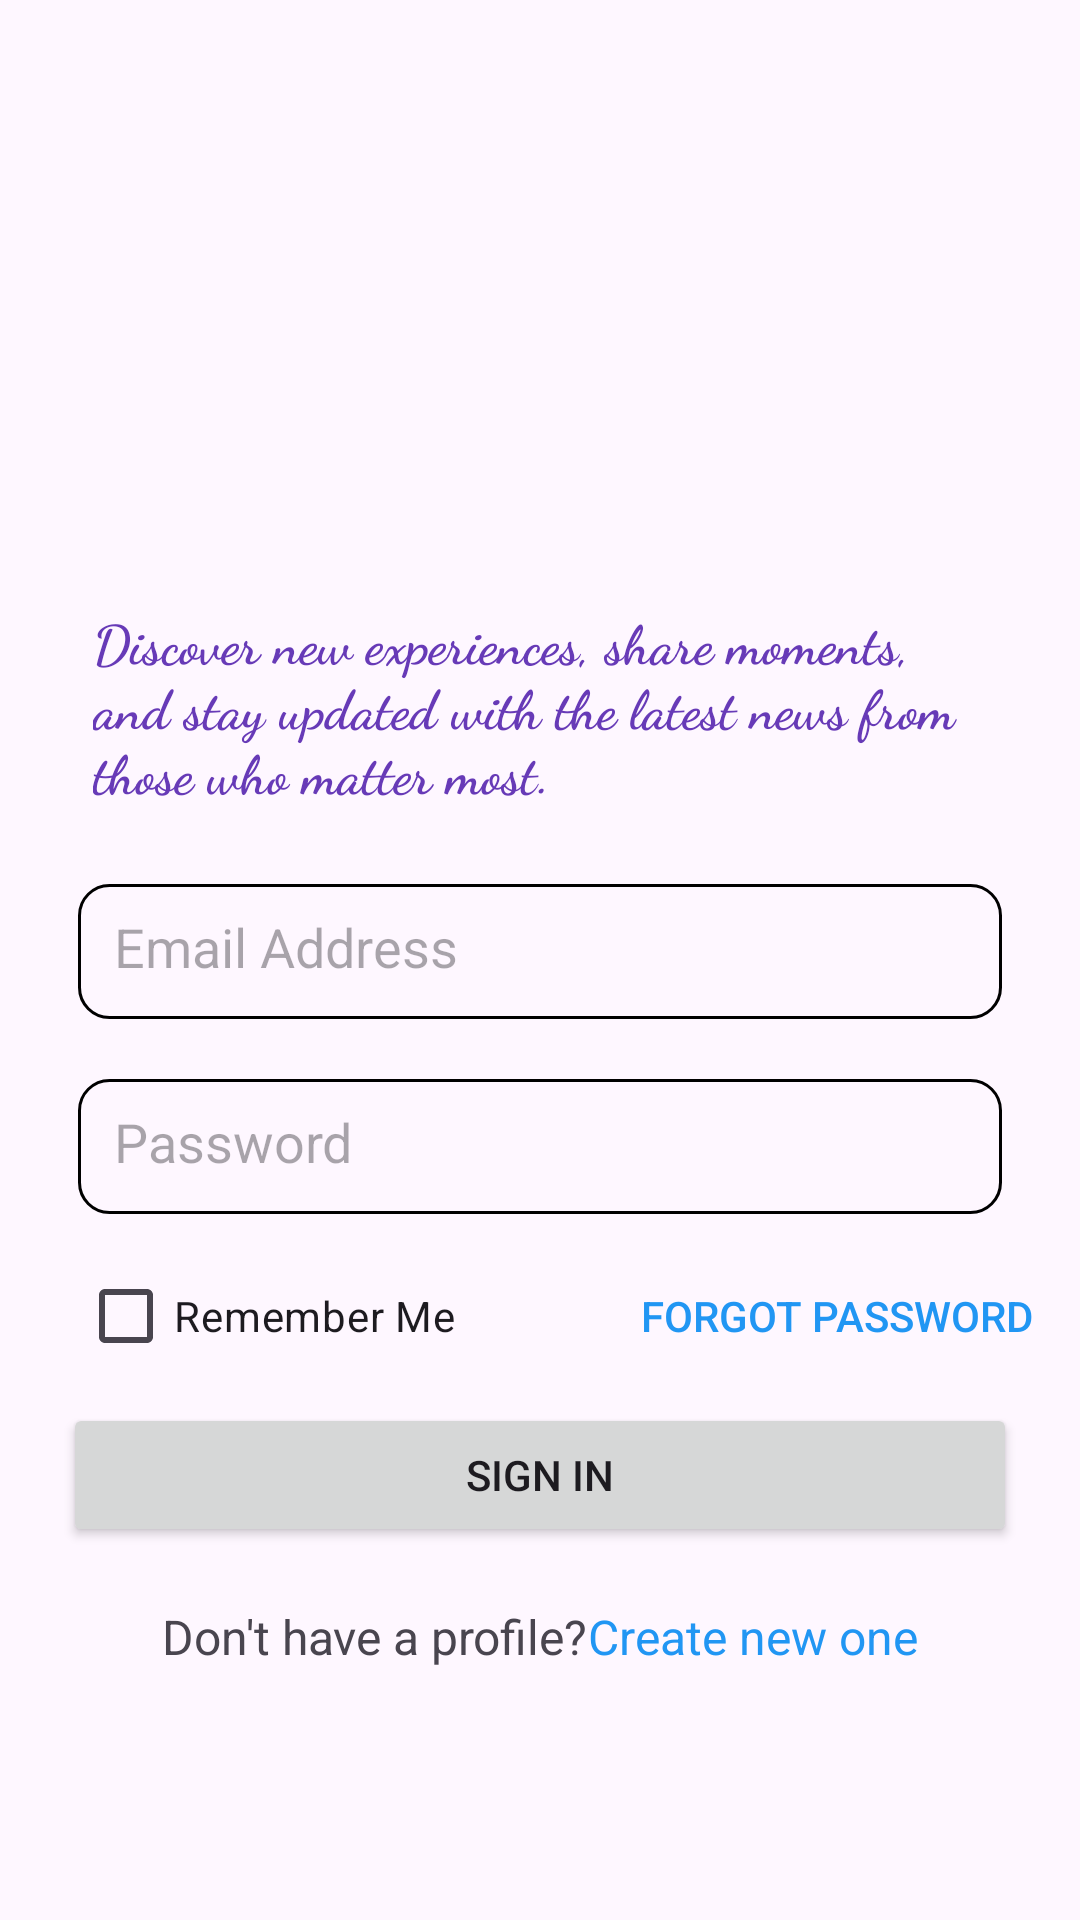

Reconstruct the res/layout file that produces this screen, plus the resources it refers to.
<!-- AndroidManifest.xml: application theme Theme.SocialTrailsApp -->
<!-- res/layout/activity_sign_in.xml -->
<?xml version="1.0" encoding="utf-8"?>
<LinearLayout xmlns:android="http://schemas.android.com/apk/res/android"
    xmlns:tools="http://schemas.android.com/tools"
    android:id="@+id/main"
    android:layout_width="match_parent"
    android:layout_height="match_parent"
    android:orientation="vertical"
    android:padding="16dp"
    tools:context=".SignInActivity">

    <ImageView
        android:layout_marginTop="20dp"
        android:id="@+id/logo"
        android:layout_width="150dp"
        android:layout_height="150dp"
        android:src="@drawable/socialtrails_logo"
        android:layout_gravity="center"
        />

    <TextView
        android:layout_width="match_parent"
        android:layout_height="wrap_content"
        android:text="Discover new experiences, share moments, and stay updated with the latest news from those who matter most."
        android:layout_margin="15dp"
        android:textColor="@color/purple_color"
        android:fontFamily="cursive"
        android:textStyle="bold"
        android:textSize="18dp" />

    <EditText
        android:id="@+id/txtloginusername"
        android:layout_width="match_parent"
        android:layout_height="45dp"
        android:minHeight="45dp"
        android:hint="Email Address"
        android:inputType="textEmailAddress"
        android:layout_margin="10dp"
        android:maxLength="50"
        android:background="@drawable/edit_text_border"
        android:padding="12dp"/>

    <RelativeLayout
        android:layout_width="match_parent"
        android:layout_height="wrap_content"
        android:layout_margin="10dp"
        >

        <EditText
            android:id="@+id/txtloginpwd"
            android:layout_width="match_parent"
            android:layout_height="45dp"
            android:hint="Password"
            android:inputType="textPassword"
            android:minHeight="45dp"
            android:paddingEnd="45dp"
            android:maxLength="10"
            android:background="@drawable/edit_text_border"
            android:padding="12dp"/>

        <ImageView
            android:id="@+id/eye_loginpwd"
            android:layout_width="24dp"
            android:layout_height="24dp"
            android:layout_alignParentEnd="true"
            android:layout_centerVertical="true"
            android:layout_marginEnd="12dp"
            android:src="@drawable/eye" />
    </RelativeLayout>
    <LinearLayout
        android:layout_width="match_parent"
        android:layout_height="wrap_content"
        android:orientation="horizontal"
        android:layout_marginLeft="10dp"
        android:gravity="end">

        <CheckBox
            android:id="@+id/chkrememberMe"
            android:layout_width="wrap_content"
            android:layout_height="wrap_content"
            android:text="Remember Me"
            android:checked="false"
            android:layout_gravity="start" />

        <View
            android:layout_width="0dp"
            android:layout_height="0dp"
            android:layout_weight="1" />

        <Button
            android:id="@+id/btnforgotpwd"
            android:layout_width="wrap_content"
            android:layout_height="wrap_content"
            android:background="@android:color/transparent"
            android:text="Forgot password"
            android:textColor="@color/link_color"
            android:textSize="14sp"
            android:layout_gravity="end" />

    </LinearLayout>

    <Button
        android:id="@+id/btnsignin"
        android:layout_width="match_parent"
        android:layout_height="wrap_content"
        android:text="Sign in"
        android:layout_margin="5dp"/>

    <LinearLayout
        android:layout_width="wrap_content"
        android:layout_height="wrap_content"
        android:layout_marginTop="14dp"
        android:orientation="horizontal"
        android:layout_gravity="center">

        <TextView

            android:layout_width="wrap_content"
            android:layout_height="wrap_content"
            android:text="Don't have a profile?"
            android:textSize="16dp" />

        <TextView
            android:id="@+id/btnregister"
            android:layout_width="wrap_content"
            android:layout_height="wrap_content"
            android:text="Create new one"
            android:textColor="@color/link_color"
            android:textSize="16dp" />
    </LinearLayout>

</LinearLayout>
<!-- resources referenced by this layout -->
<resources>
  <color name="link_color">#2196F3</color>
  <color name="purple_color">#673AB7</color>
  <!-- drawable edit_text_border (drawable) -->
  <?xml version="1.0" encoding="utf-8"?>
  <shape xmlns:android="http://schemas.android.com/apk/res/android"
      android:shape="rectangle">
  
      <solid android:color="@android:color/transparent" /> 
      <stroke
  
          android:width="1dp"
          android:color="@color/black" /> 
      <corners android:radius="10dp" /> 
  </shape>
  <style name="Theme.SocialTrailsApp" parent="Base.Theme.SocialTrailsApp" />
  <color name="black">#FF000000</color>
  <style name="Base.Theme.SocialTrailsApp" parent="Theme.Material3.DayNight.NoActionBar">
          
          
      </style>
</resources>
